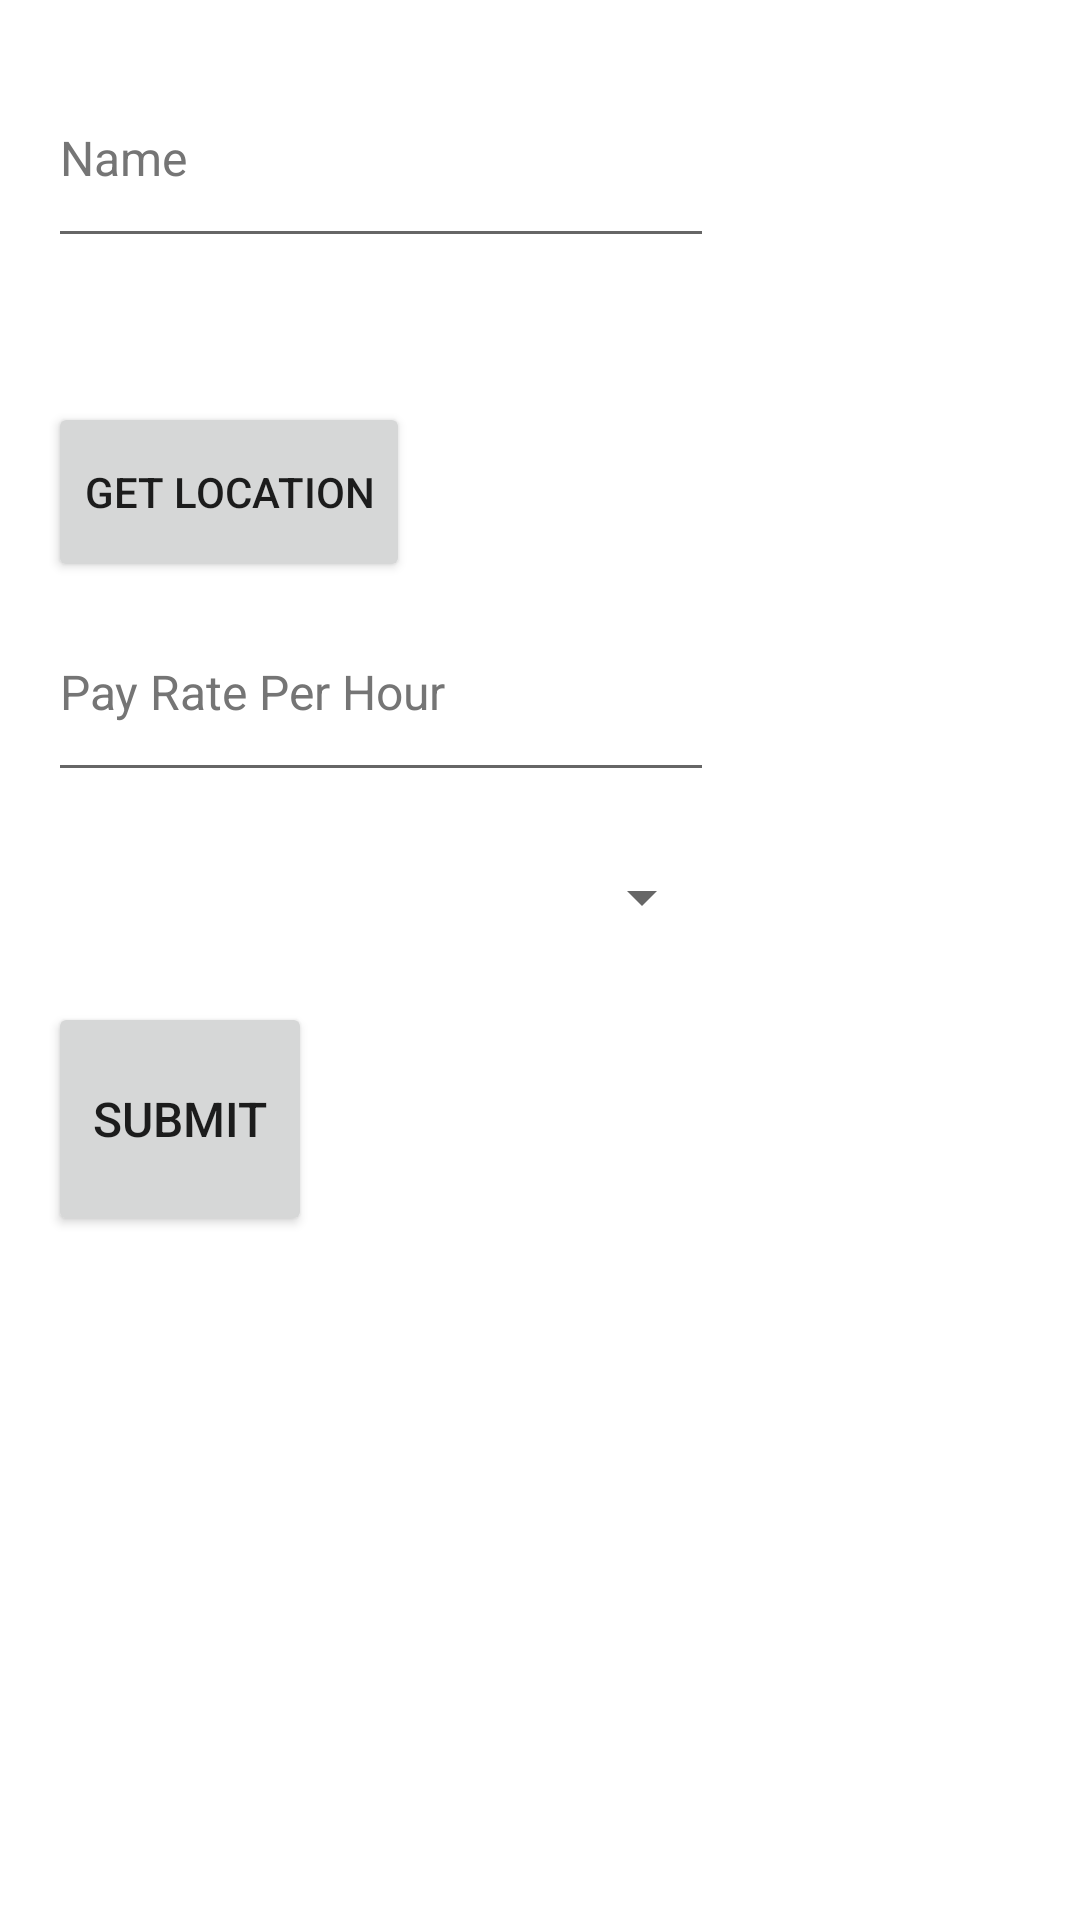

Layout XML and referenced resources for this Android screen:
<!-- AndroidManifest.xml: application theme Theme.G15GP -->
<!-- res/layout/submit_activity.xml -->
<?xml version="1.0" encoding="utf-8"?>
<androidx.constraintlayout.widget.ConstraintLayout xmlns:android="http://schemas.android.com/apk/res/android"
    xmlns:app="http://schemas.android.com/apk/res-auto"
    xmlns:tools="http://schemas.android.com/tools"
    android:layout_width="match_parent"
    android:layout_height="match_parent"
    tools:context=".activities.SubmitActivity">

    <LinearLayout
        android:layout_width="331dp"
        android:layout_height="474dp"
        android:orientation="vertical"
        android:padding="16dp"
        tools:ignore="MissingConstraints"
        tools:layout_editor_absoluteX="28dp"
        tools:layout_editor_absoluteY="101dp">

        <EditText
            android:id="@+id/employerName"
            android:layout_width="222dp"
            android:layout_height="70dp"
            android:width="200dp"
            android:autofillHints="username"
            android:hint="Name"
            android:inputType="text"
            android:minHeight="48dp"
            android:textColorHint="#757575"
            android:textSize="16sp"
            tools:ignore="HardcodedText" />

        <TextView
            android:id="@+id/location1"
            android:layout_width="183dp"
            android:layout_height="48dp"
            android:text="" />

        <Button
            android:id="@+id/getLocation1"
            android:layout_width="wrap_content"
            android:layout_height="60dp"
            android:text="Get Location"
            tools:ignore="HardcodedText" />

        <EditText
            android:id="@+id/payRate"
            android:layout_width="222dp"
            android:layout_height="70dp"
            android:width="200dp"
            android:autofillHints="pay rate Per Hour"
            android:hint="Pay Rate Per Hour"
            android:inputType="text"
            android:minHeight="48dp"
            android:textColorHint="#757575"
            android:textSize="16sp"
            tools:ignore="HardcodedText" />

        <Spinner
            android:id="@+id/jobType"
            android:layout_width="222dp"
            android:layout_height="70dp"
            android:hint="Job Type"
            android:spinnerMode="dropdown"
            tools:ignore="HardcodedText" />

        <Button
            android:id="@+id/submitButton"
            android:layout_width="wrap_content"
            android:layout_height="78dp"
            android:text="Submit"
            android:textSize="16sp"
            tools:ignore="HardcodedText" />

        <TextView
            android:id="@+id/errorLabel"
            android:layout_width="141dp"
            android:layout_height="65dp"
            android:text=""
            android:textSize="16sp" />

        <ProgressBar
            android:id="@+id/progressBar"
            style="?android:attr/progressBarStyleLarge"
            android:layout_width="204dp"
            android:layout_height="64dp"
            android:visibility="gone"
            app:layout_constraintBottom_toBottomOf="parent"
            app:layout_constraintEnd_toEndOf="parent"
            app:layout_constraintStart_toStartOf="parent" />

    </LinearLayout>
</androidx.constraintlayout.widget.ConstraintLayout>
<!-- resources referenced by this layout -->
<resources>
  <style name="Theme.G15GP" parent="Theme.MaterialComponents.DayNight.NoActionBar">
          
          <item name="colorPrimary">#2196F3</item>
          <item name="colorPrimaryVariant">#2196F3</item>
          <item name="colorOnPrimary">@color/white</item>
          
          <item name="colorSecondary">@color/teal_200</item>
          <item name="colorSecondaryVariant">@color/teal_700</item>
          <item name="colorOnSecondary">@color/black</item>
          
          <item name="android:statusBarColor" tools:targetApi="l">#2196F3</item>
          
      </style>
  <!-- not gathered from this repository: default colours our renderer supplied (Android Studio template values) -->
  <color name="teal_200">#FF03DAC5</color>
  <color name="teal_700">#FF018786</color>
  <color name="black">#FF000000</color>
  <color name="white">#FFFFFFFF</color>
</resources>
